Run: headless pygame with SDL's dummy video driver; simulated clock (each Clock.tick advances the game by its frame time, no real sleeping); random seed 0; keys injected as events and as key.get_pressed() state; no mouse input.
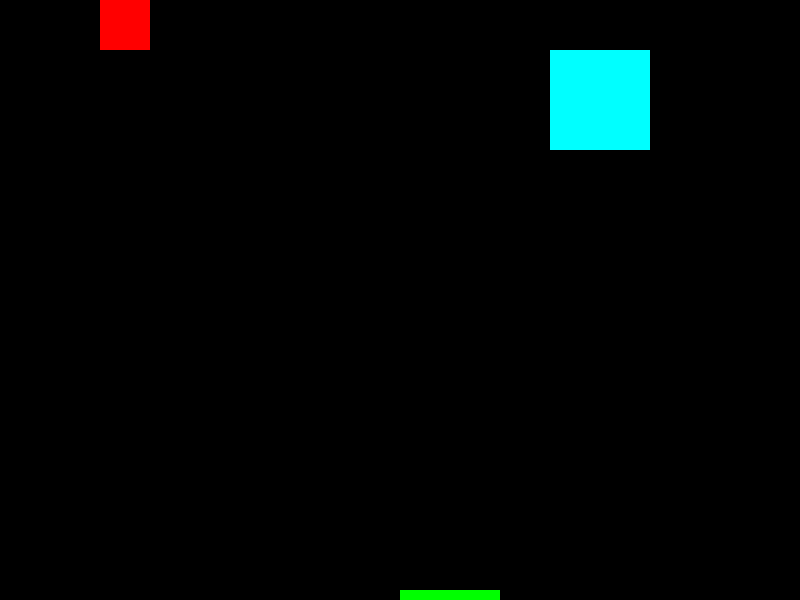
Frame 1 of 4 · flips 1–60 · no input
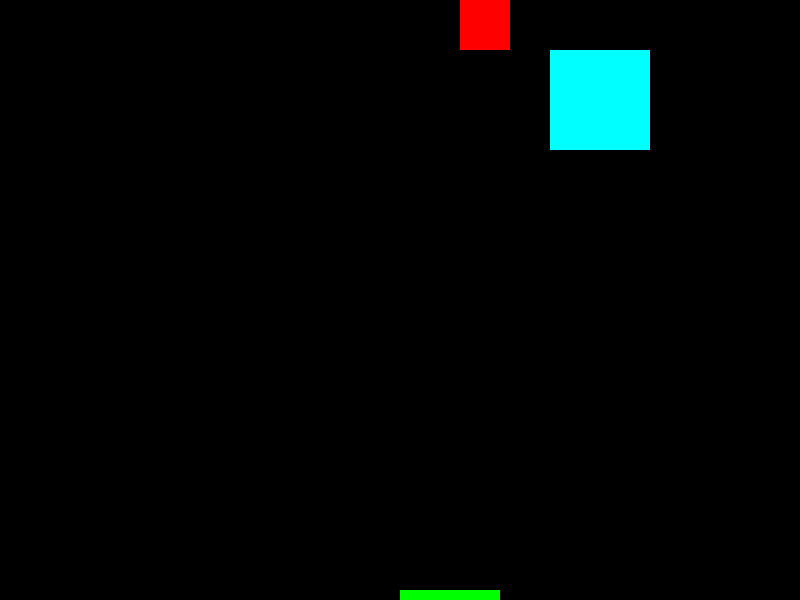
Frame 2 of 4 · flips 61–180 · tapped SPACE, RETURN · held RIGHT (→), D
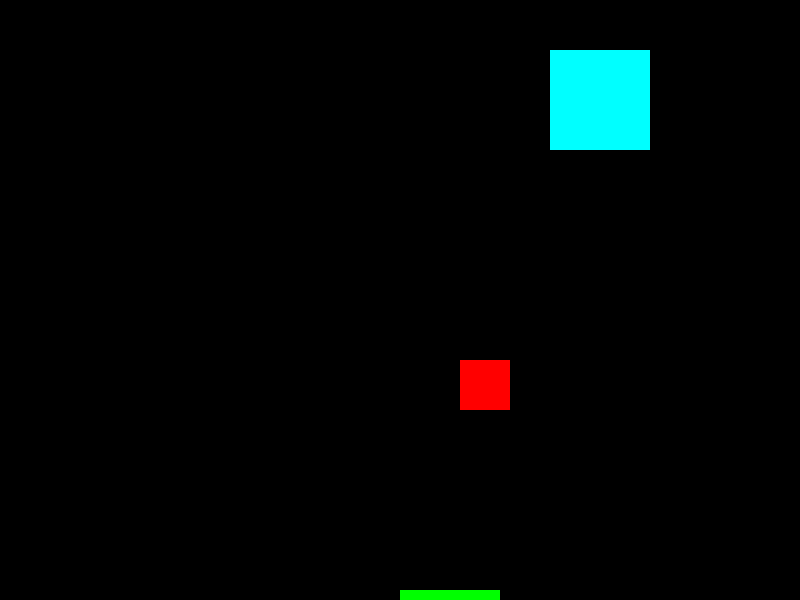
Frame 3 of 4 · flips 181–300 · held DOWN (↓), S
Frame 4 of 4 · flips 301–420 · held LEFT (←), A, UP (↑), W · screen same as frame 1, image omitted

The pygame program that drew these frames:

import pygame
pygame.init()

width = 800
height = 600

black = (0, 0, 0)
red = (255, 0, 0)
cyan = (0, 255, 255)
green = (0, 255, 0)

screen = pygame.display.set_mode((width, height))
pygame.display.set_caption("Steal The Diamond")


class Player(pygame.sprite.Sprite):
    def __init__(self, x, y, player_width, player_height, color):
        super().__init__()
        self.image = pygame.Surface((player_width, player_height))
        self.image.fill(color)
        self.rect = self.image.get_rect(bottomleft=(x, y))
        self.playerspeed = 2
    def update(self):
        screen_rect = pygame.Rect(0, 0, width, height)
        self.rect.clamp_ip(screen_rect)

        keys = pygame.key.get_pressed()

        if keys[pygame.K_w]:
            self.rect.y -= self.playerspeed
        if keys[pygame.K_s]:
            self.rect.y += self.playerspeed
        if keys[pygame.K_a]:
            self.rect.x -= self.playerspeed
        if keys[pygame.K_d]:
            self.rect.x += self.playerspeed

        if keys[pygame.K_LSHIFT]:
            self.playerspeed = 5
        if not keys[pygame.K_LSHIFT]:
            self.playerspeed = 3
            
class Diamond(pygame.sprite.Sprite):
    def __init__(self, x, y, diamond_width, diamond_height, color):
        super().__init__()
        self.image = pygame.Surface((diamond_width, diamond_height))
        self.image.fill(color)
        self.rect = self.image.get_rect(bottomleft=(x, y))  

class Exit_Door(pygame.sprite.Sprite):
    def __init__(self, x, y, door_width, door_height, color):
        super().__init__()
        self.image = pygame.Surface((door_width, door_height))
        self.image.fill(color)
        self.rect = self.image.get_rect(bottomleft=(x, y)) 

exit_door = Exit_Door(x=400, y=height, door_width=100, door_height=10, color=green) 
door_group = pygame.sprite.Group(exit_door)

diamond = Diamond(x=550,y=150, diamond_width=100, diamond_height=100, color=cyan)   
diamond_group = pygame.sprite.Group(diamond)     

player = Player(x=100, y= 50, player_width=50, player_height=50, color=red)
player_group = pygame.sprite.Group(player)

clock = pygame.time.Clock()
running = True

level1_completion = False
got_diamond = False

while running:
    for event in pygame.event.get():
        if event.type == pygame.QUIT:
            running = False

    if not level1_completion:
        steal = pygame.sprite.spritecollide(player, diamond_group, True)
        exit = pygame.sprite.spritecollide(player, door_group, False)
        if steal:
            got_diamond = True


        player_group.update()
        diamond_group.update()
        door_group.update()

        screen.fill(black)
    
        player_group.draw(screen)
        diamond_group.draw(screen)
        door_group.draw(screen)
    if got_diamond and exit:
        screen.fill(black)
        font = pygame.font.SysFont(None, 80)
        level1_text = font.render("Level 1 Complete!", True, (green))
        screen.blit(level1_text, (width // 2 - level1_text.get_width() // 2,
                                  height // 2 - level1_text.get_height()//2-30))

    pygame.display.flip()
    clock.tick(60)
pygame.quit()
